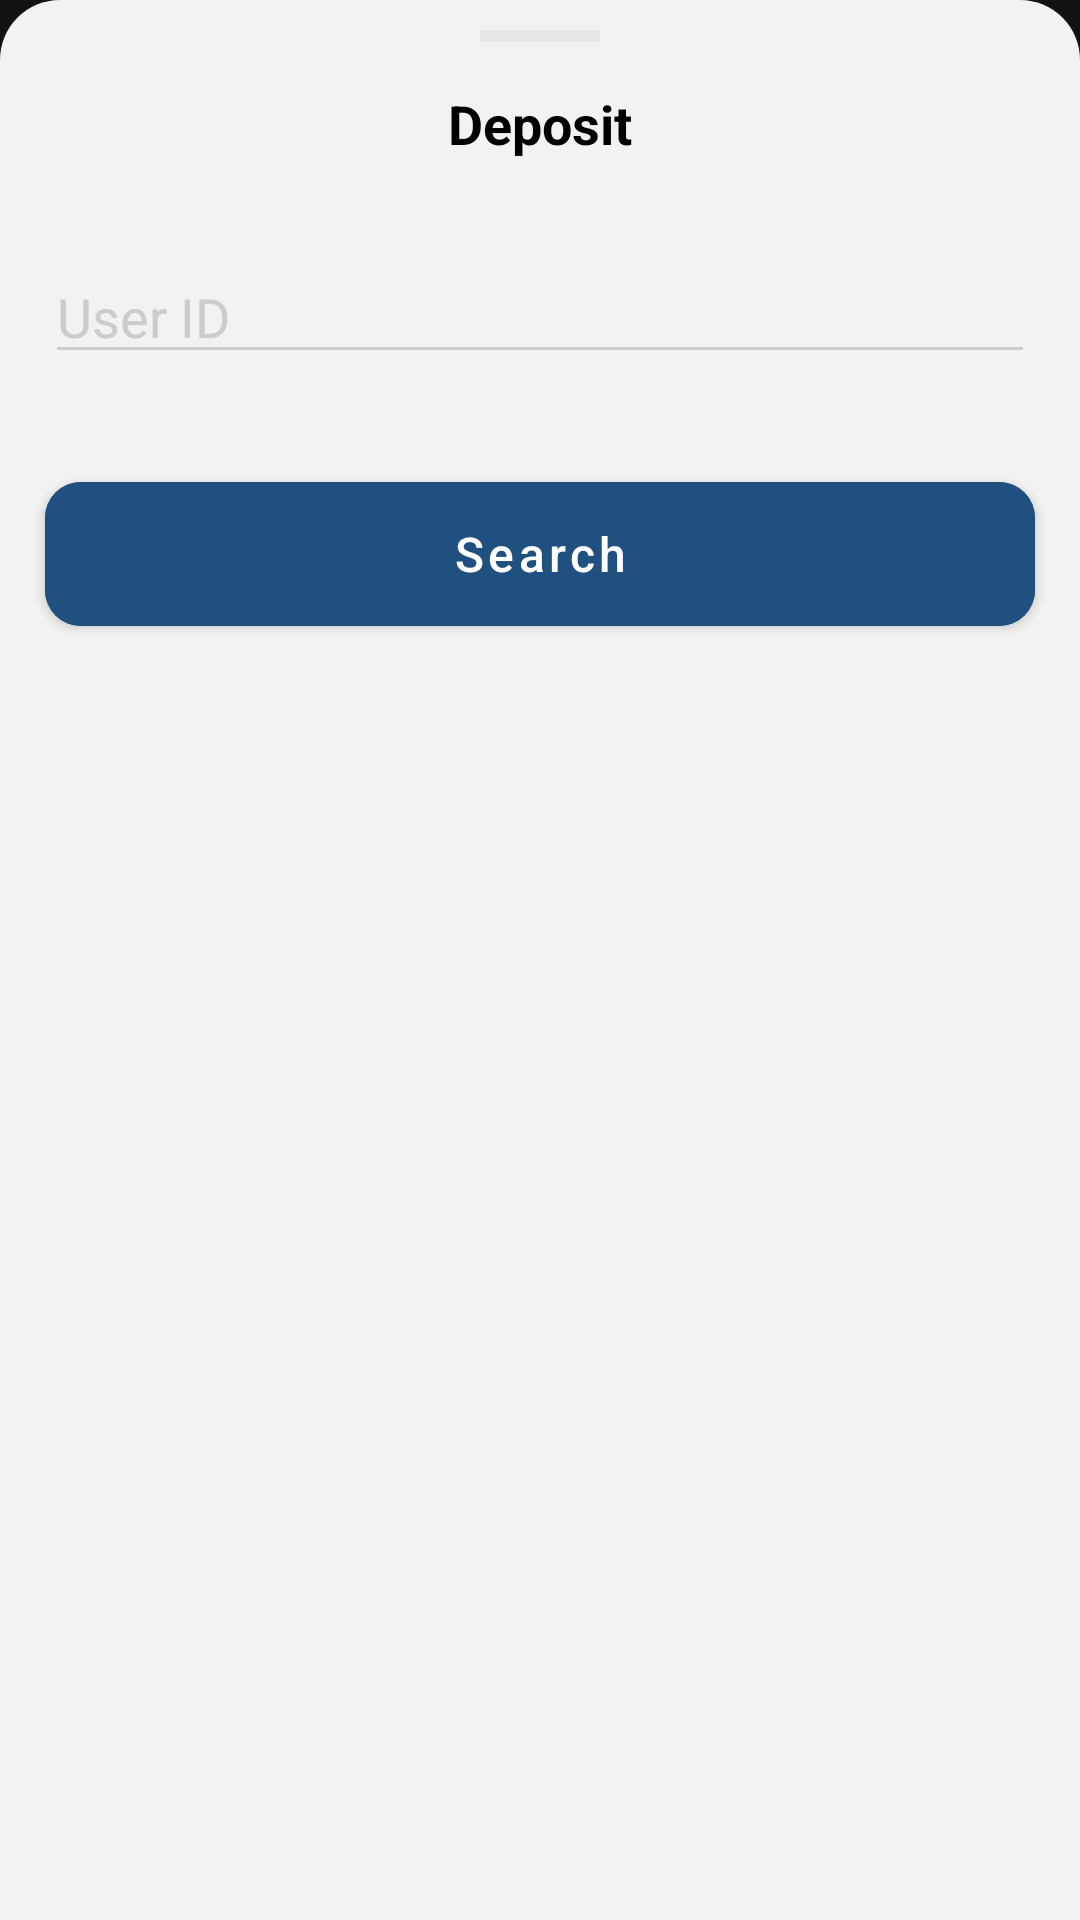

Write the Android layout XML for this screen, with the resource values it uses.
<!-- AndroidManifest.xml: application theme Theme.YourApp -->
<!-- res/layout/layout_bottom_sheet.xml -->
<LinearLayout xmlns:android="http://schemas.android.com/apk/res/android"
    android:layout_width="match_parent"
    android:layout_height="wrap_content"
    xmlns:app="http://schemas.android.com/apk/res-auto"
    android:orientation="vertical"
    android:background="@drawable/bg_bottom_sheet"
    android:fitsSystemWindows="true"
    android:paddingBottom="10dp">

    
    <View
        android:layout_width="40dp"
        android:layout_height="4dp"
        android:layout_gravity="center"
        android:background="#E7E7E7"
        android:layout_marginTop="10dp" />

    <TextView
        android:layout_gravity="center"
        android:text="Deposit"
        android:textSize="18sp"
        android:textStyle="bold"
        android:layout_margin="15dp"
        android:textColor="?attr/customTextColor"
        android:layout_width="wrap_content"
        android:layout_height="wrap_content" />

    <EditText
        android:inputType="number"
        android:textColor="?attr/customTextColor"
        android:id="@+id/edit_user_id"
        android:layout_margin="15dp"
        android:layout_marginTop="20dp"
        android:textColorHint="#CDCBCB"
        android:backgroundTint="#CDCBCB"
        android:hint="User ID"
        android:layout_width="match_parent"
        android:layout_height="wrap_content" />

    
    <com.google.android.material.button.MaterialButton
        android:id="@+id/btn_search"
        android:layout_width="match_parent"
        android:layout_height="60dp"
        android:layout_margin="15dp"
        android:text="Search"
        android:textSize="16sp"
        android:textAlignment="center"
        app:cornerRadius="12dp"
        android:textAllCaps="false"
        android:textColor="@color/white"
        android:backgroundTint="?attr/btn" />

    
    <LinearLayout
        android:id="@+id/layout_loading_area"
        android:layout_width="match_parent"
        android:layout_height="50dp"
        android:orientation="horizontal"
        android:gravity="center_vertical"
        android:visibility="gone"
        android:background="@drawable/bg_loading_area"
        android:layout_margin="15dp"
       >

    <ProgressBar
        android:layout_marginStart="10dp"
        android:id="@+id/loading_spinner"
        android:layout_width="30dp"
        android:layout_height="30dp"
        android:indeterminateTint="#888888"
        android:indeterminate="true"
        style="?android:attr/progressBarStyleSmall"
        />

    <TextView
        android:layout_marginEnd="30dp"
        android:textAlignment="center"
        android:id="@+id/loading_text"
        android:layout_width="match_parent"
        android:layout_height="wrap_content"
        android:text="Loading..."
        android:textSize="16sp"
        android:textColor="#898989" />
</LinearLayout>






    
    <LinearLayout
        android:id="@+id/layout_user_details"
        android:visibility="gone"
        android:layout_width="match_parent"
        android:layout_height="wrap_content"
        android:orientation="vertical">


    <TextView
            android:textColor="#A89D9D"
            android:layout_marginLeft="15dp"
            android:layout_marginRight="15dp"
            android:layout_width="match_parent"
            android:layout_height="wrap_content"
            android:text="Customer ID"
            android:textSize="16sp"
            />

        <EditText
            android:id="@+id/customer_id_edit"
            android:inputType="number"
            android:layout_marginLeft="15dp"
            android:layout_marginRight="15dp"
            android:textColor="?attr/customTextColor"
            android:hint="Customer ID"
            android:textColorHint="#CDCBCB"
            android:backgroundTint="#CDCBCB"
            android:layout_width="match_parent"
            android:layout_height="wrap_content" />


        <TextView
            android:layout_marginTop="10dp"
            android:textColor="#A89D9D"
            android:layout_marginLeft="15dp"
            android:layout_marginRight="15dp"
            android:layout_width="match_parent"
            android:layout_height="wrap_content"
            android:text="Name"
            android:textSize="16sp"
             />

        <TextView
            android:id="@+id/txt_name"
            android:layout_marginTop="10dp"
            android:layout_marginLeft="15dp"
            android:textColor="?attr/customTextColor"
            android:layout_marginRight="15dp"
            android:layout_width="match_parent"
            android:layout_height="wrap_content"
            android:visibility="gone"
            android:text=""
            android:textSize="16sp"
            />

        <TextView
            android:layout_marginTop="10dp"
            android:layout_marginLeft="15dp"
            android:textColor="?attr/customTextColor"
            android:layout_marginRight="15dp"
            android:layout_width="match_parent"
            android:layout_height="wrap_content"
            android:text="Unknown user"
            android:textSize="16sp"
            />


        <TextView

            android:textColor="#A89D9D"
            android:layout_marginLeft="15dp"
            android:layout_marginRight="15dp"
            android:layout_marginTop="15dp"
            android:layout_width="match_parent"
            android:layout_height="wrap_content"
            android:text="Amount"
            android:textSize="16sp"
            />

        <EditText
            android:id="@+id/amount_edit"
            android:inputType="number"
            android:layout_marginLeft="15dp"
            android:layout_marginRight="15dp"
            android:textColor="?attr/customTextColor"
            android:layout_marginTop="10dp"
            android:hint="Amount"
            android:textColorHint="#CDCBCB"
            android:backgroundTint="#CDCBCB"
            android:layout_width="match_parent"
            android:layout_height="wrap_content" />

        
        <com.google.android.material.button.MaterialButton
            android:id="@+id/btn_ok"
            android:layout_width="match_parent"
            android:layout_height="60dp"
            android:layout_margin="15dp"
            android:text="OK"
            android:textSize="16sp"
            android:textAlignment="center"
            app:cornerRadius="12dp"
            android:textAllCaps="false"
            android:textColor="?android:attr/textColorPrimaryInverse"
            android:backgroundTint="?attr/btn" />
    </LinearLayout>


</LinearLayout>
<!-- resources referenced by this layout -->
<resources>
  <color name="white">#FFFFFFFF</color>
  <!-- drawable bg_bottom_sheet (drawable) -->
  <shape xmlns:android="http://schemas.android.com/apk/res/android">
      <solid android:color="?attr/cardBackgroundColor2" />
      <corners
          android:topLeftRadius="20dp"
          android:topRightRadius="20dp"
          android:bottomLeftRadius="0dp"
          android:bottomRightRadius="0dp" />
  </shape>
  <!-- drawable bg_loading_area (drawable) -->
  <shape xmlns:android="http://schemas.android.com/apk/res/android"
      android:shape="rectangle">
  
      <solid android:color="#E5E5E5" /> 
  
      <corners android:radius="12dp" /> 
  </shape>
  <style name="Theme.YourApp" parent="Theme.MaterialComponents.DayNight.NoActionBar">
          <item name="android:windowIsTranslucent">true</item>
  
          
          <item name="colorPrimary">#90CAF9</item>
          <item name="colorPrimaryVariant">#1976D2</item>
          <item name="colorOnPrimary">#000000</item>
  
          
          <item name="android:colorBackground">#121212</item>
          <item name="colorOnBackground">#FFFFFF</item>
          <item name="colorSurface">#1E1E1E</item>
          <item name="colorOnSurface">#FFFFFF</item>
  
          
          <item name="colorControlNormal">#90CAF9</item>
          <item name="colorControlActivated">#90CAF9</item>
          <item name="android:textColor">#FFFFFF</item>
  
          
  
  
          <item name="cardBackgroundColor2">#F2F2F2</item>
  
          <item name="cardBackgroundColor4">#F1EFF1</item>
  
  
          <item name="customTextColor2">#000000</item>
          <item name="customTextColor3">#000000</item>
          <item name="customTextColor4">#746F6F</item>
          <item name="customTextColor5">#746F6F</item>
  
          <item name="customButtonColor">@color/white</item>
          <item name="customButtonColor2">#CCDEF8</item>
          <item name="customButtonColor3">#1d334a</item>
  
  
  
          <item name="customSelector">#E3E2EB</item>
  
  
          <item name="btn">#205080</item>
          <item name="msg">#E2E2E2</item>
          <item name="as">#E2E2E2</item>
          <item name="nev">#E8E6E6</item>
          <item name="mob">#1E4774</item>
          <item name="nevs">#1E4774</item>
  
  
  //home page----------------------------------------
          <item name="tu">#779f2d</item>
          <item name="wd">#2196F3</item>
          <item name="customIconTint">#000000</item>
          <item name="customTextColor">#000000</item>
          <item name="cardBackgroundColor">#EEEFF1</item>
          <item name="cardBackgroundColor3">#D8D8D8</item>
          <item name="pg">#E4E2E4</item>
  
  
          ///notification new fragment--------------------
          <item name="ncardBackgroundColor">#FFFFFF</item>
  
  
  
  
  
  
      </style>
</resources>
